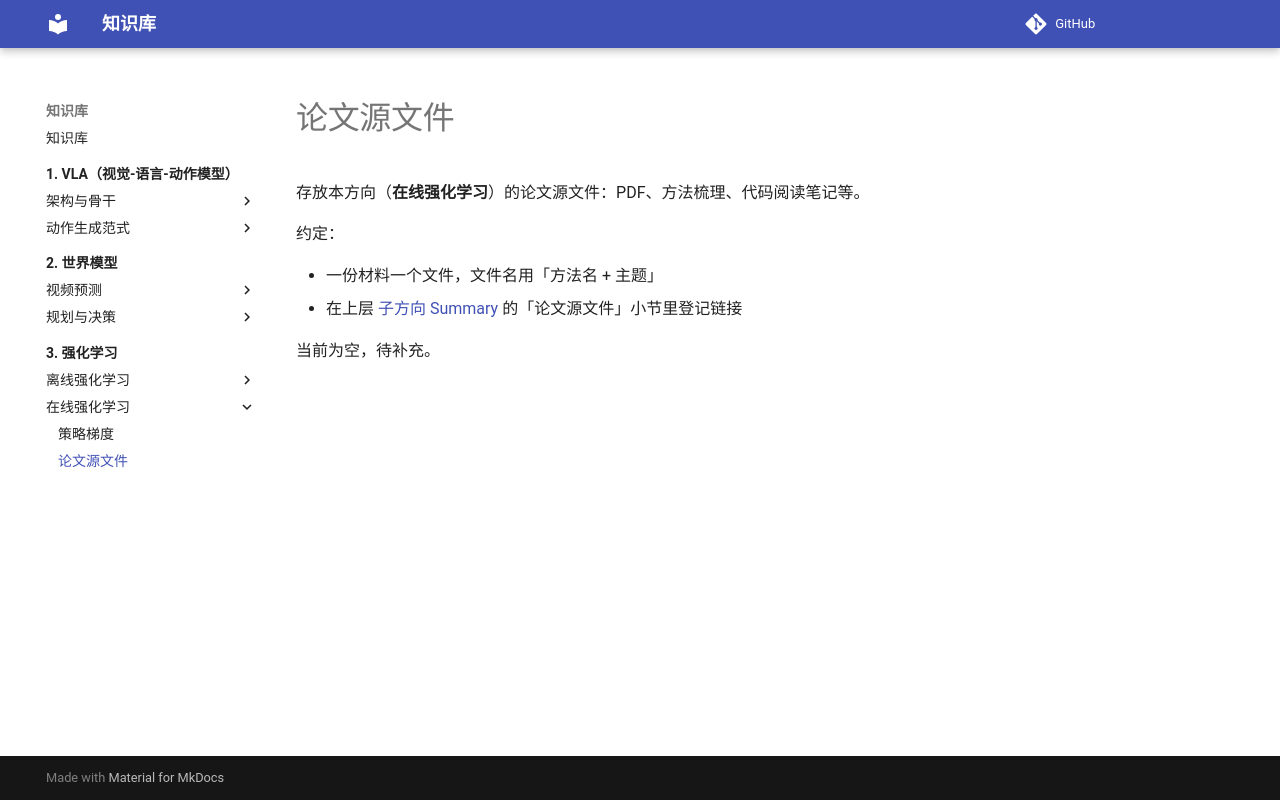

repository: PengxinZeng/KnowledgeBase · page: 3-rl/2-online-rl/papers/index.html · generator: mkdocs

# 论文源文件

存放本方向（**在线强化学习**）的论文源文件：PDF、方法梳理、代码阅读笔记等。

约定：

- 一份材料一个文件，文件名用「方法名 + 主题」
- 在上层 [子方向 Summary](../index.md) 的「论文源文件」小节里登记链接

当前为空，待补充。
